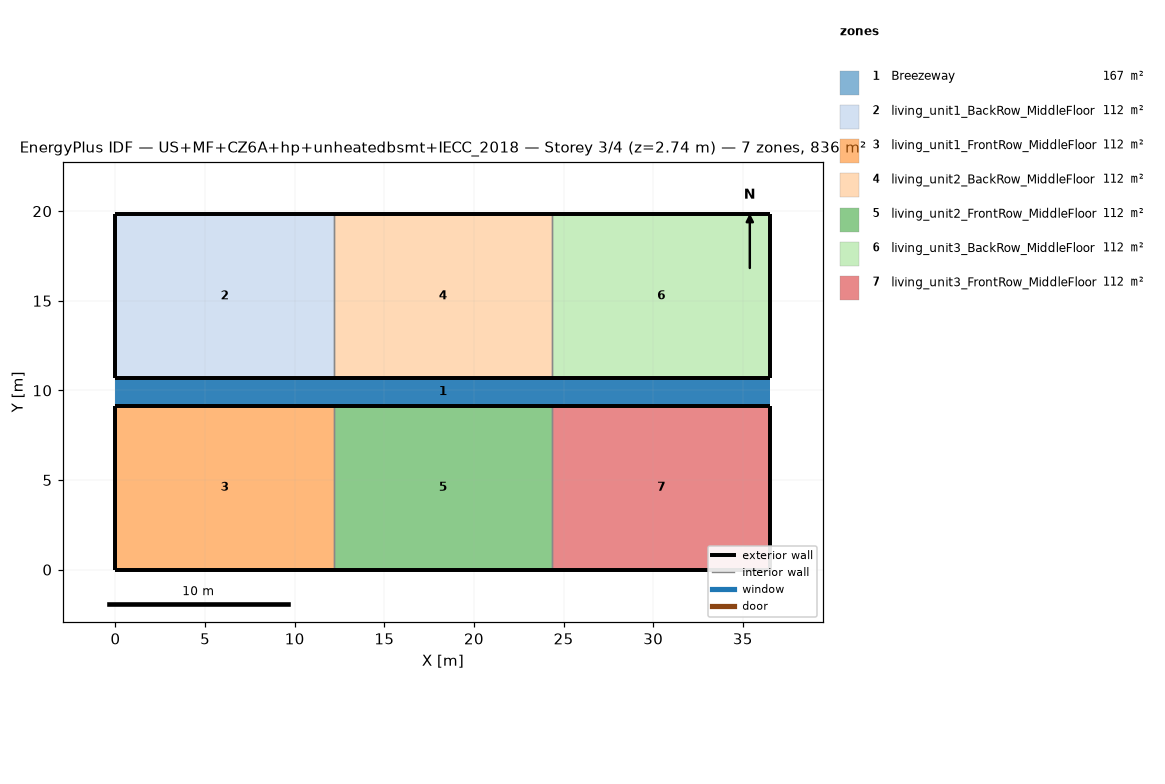
=== STOREY PLAN SPEC (per zone: floor XY polygon, exterior-wall plan segments, windows/doors) ===
zone 1: Breezeway  (167.0 m²)
  floor: (36.54, 9.16) (0.00, 9.16) (0.00, 10.68) (36.54, 10.68)
  floor: (36.54, 9.16) (0.00, 9.16) (0.00, 10.68) (36.54, 10.68)
  floor: (36.54, 9.16) (0.00, 9.16) (0.00, 10.68) (36.54, 10.68)
zone 2: living_unit1_BackRow_MiddleFloor  (111.5 m²)
  floor: (12.18, 10.68) (0.00, 10.68) (0.00, 19.84) (12.18, 19.84)
  exterior wall: (0.00, 10.68) – (12.18, 10.68)  [12.2 m]
  exterior wall: (12.18, 19.84) – (0.00, 19.84)  [12.2 m]
  exterior wall: (0.00, 19.84) – (0.00, 10.68)  [9.2 m]
  interior walls: 1
zone 3: living_unit1_FrontRow_MiddleFloor  (111.5 m²)
  floor: (12.18, 0.00) (0.00, 0.00) (0.00, 9.16) (12.18, 9.16)
  exterior wall: (0.00, 0.00) – (12.18, 0.00)  [12.2 m]
  exterior wall: (12.18, 9.16) – (0.00, 9.16)  [12.2 m]
  exterior wall: (0.00, 9.16) – (0.00, 0.00)  [9.2 m]
  interior walls: 1
zone 4: living_unit2_BackRow_MiddleFloor  (111.5 m²)
  floor: (24.36, 10.68) (12.18, 10.68) (12.18, 19.84) (24.36, 19.84)
  exterior wall: (12.18, 10.68) – (24.36, 10.68)  [12.2 m]
  exterior wall: (24.36, 19.84) – (12.18, 19.84)  [12.2 m]
  interior walls: 2
zone 5: living_unit2_FrontRow_MiddleFloor  (111.5 m²)
  floor: (24.36, 0.00) (12.18, 0.00) (12.18, 9.16) (24.36, 9.16)
  exterior wall: (12.18, 0.00) – (24.36, 0.00)  [12.2 m]
  exterior wall: (24.36, 9.16) – (12.18, 9.16)  [12.2 m]
  interior walls: 2
zone 6: living_unit3_BackRow_MiddleFloor  (111.5 m²)
  floor: (36.54, 10.68) (24.36, 10.68) (24.36, 19.84) (36.54, 19.84)
  exterior wall: (24.36, 10.68) – (36.54, 10.68)  [12.2 m]
  exterior wall: (36.54, 10.68) – (36.54, 19.84)  [9.2 m]
  exterior wall: (36.54, 19.84) – (24.36, 19.84)  [12.2 m]
  interior walls: 1
zone 7: living_unit3_FrontRow_MiddleFloor  (111.5 m²)
  floor: (36.54, 0.00) (24.36, 0.00) (24.36, 9.16) (36.54, 9.16)
  exterior wall: (24.36, 0.00) – (36.54, 0.00)  [12.2 m]
  exterior wall: (36.54, 0.00) – (36.54, 9.16)  [9.2 m]
  exterior wall: (36.54, 9.16) – (24.36, 9.16)  [12.2 m]
  interior walls: 1

=== DERIVED (storey summary) ===
Building: US+MF+CZ6A+hp+unheatedbsmt+IECC_2018
Storey: 3 of 4  (floor level z = 2.74 m)
Storey gross floor area: 836.2 m²
Zones on this storey: 7
  - Breezeway: floor 167.0 m²
  - living_unit1_BackRow_MiddleFloor: floor 111.5 m²; exterior wall 33.5 m (86.9 m²); WWR 0.0%
  - living_unit1_FrontRow_MiddleFloor: floor 111.5 m²; exterior wall 33.5 m (86.9 m²); WWR 0.0%
  - living_unit2_BackRow_MiddleFloor: floor 111.5 m²; exterior wall 24.4 m (63.1 m²); WWR 0.0%
  - living_unit2_FrontRow_MiddleFloor: floor 111.5 m²; exterior wall 24.4 m (63.1 m²); WWR 0.0%
  - living_unit3_BackRow_MiddleFloor: floor 111.5 m²; exterior wall 33.5 m (86.9 m²); WWR 0.0%
  - living_unit3_FrontRow_MiddleFloor: floor 111.5 m²; exterior wall 33.5 m (86.9 m²); WWR 0.0%
Zone adjacency (shared interzone walls):
  - living_unit1_BackRow_MiddleFloor ↔ living_unit2_BackRow_MiddleFloor
  - living_unit1_FrontRow_MiddleFloor ↔ living_unit2_FrontRow_MiddleFloor
  - living_unit2_BackRow_MiddleFloor ↔ living_unit3_BackRow_MiddleFloor
  - living_unit2_FrontRow_MiddleFloor ↔ living_unit3_FrontRow_MiddleFloor